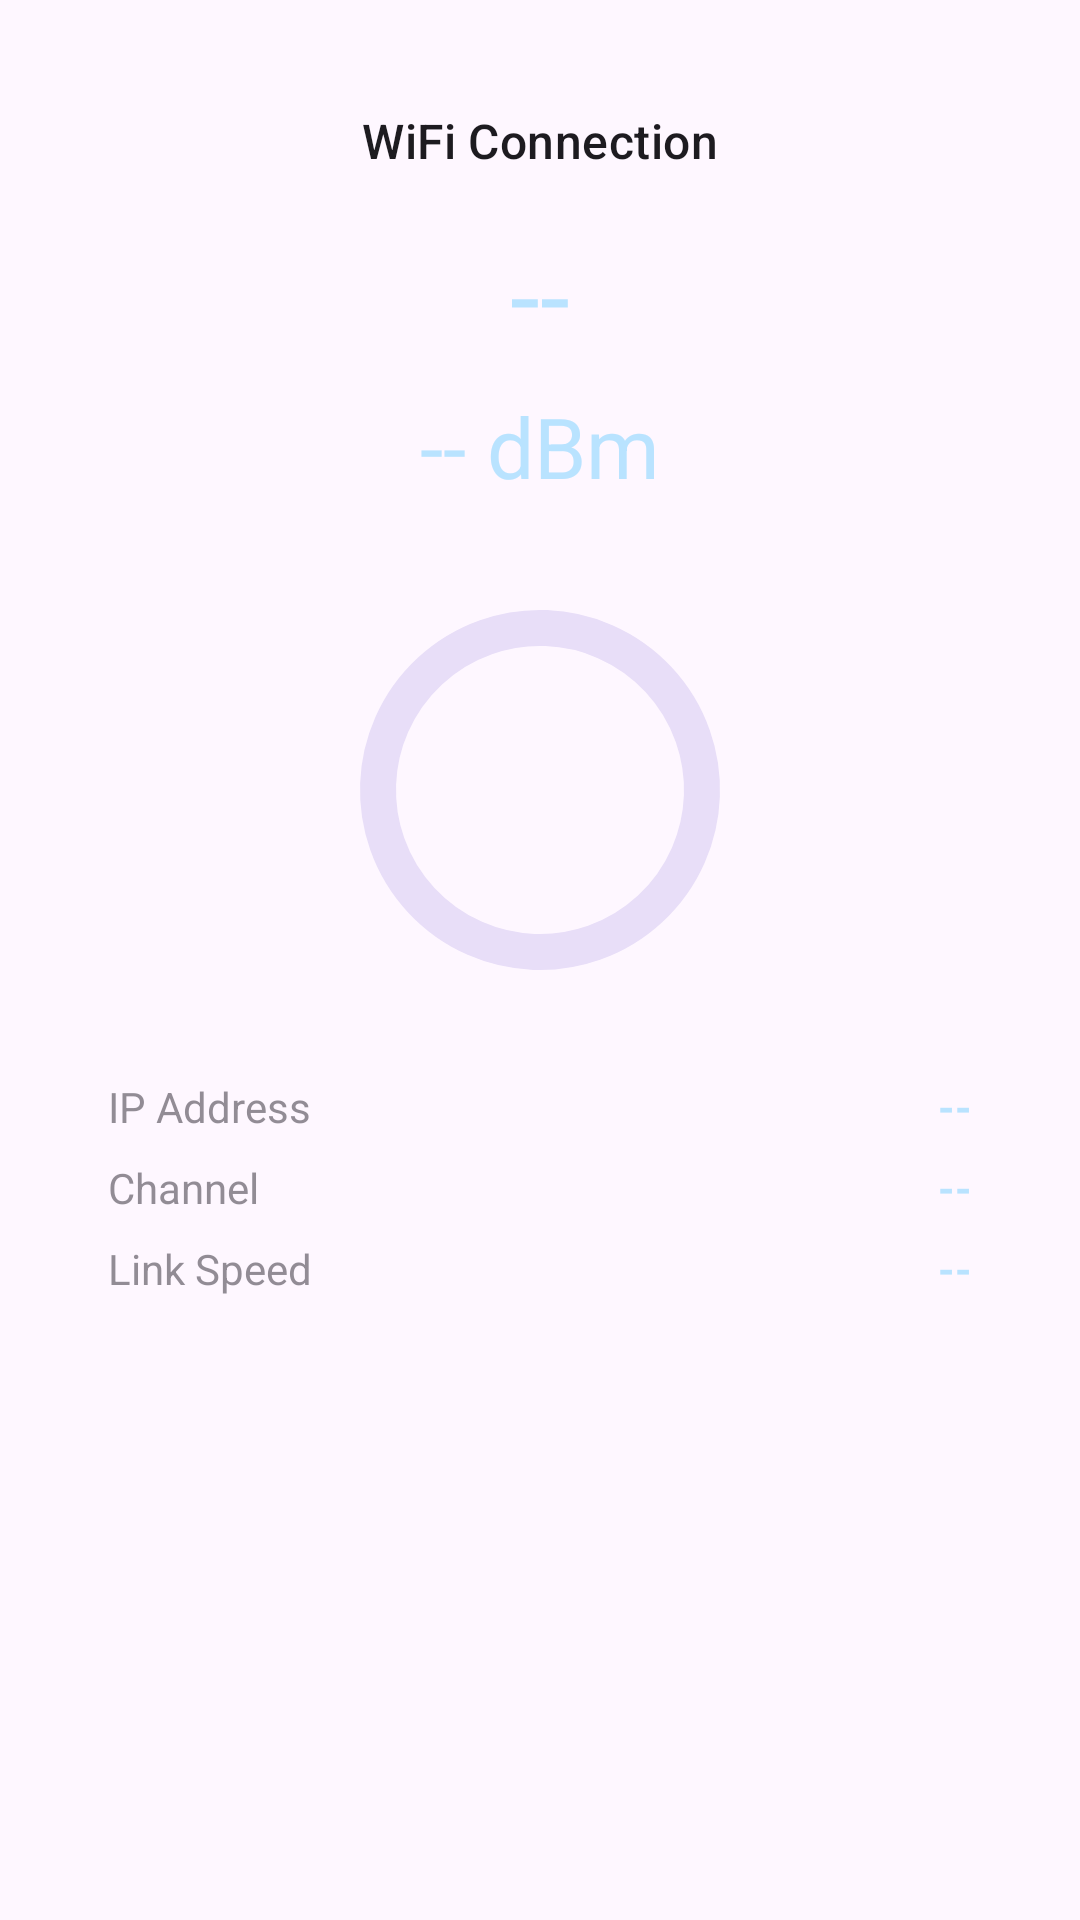

Here is an Android app screen rendered from its layout file. Give the layout XML and the strings, colors and styles it references.
<!-- AndroidManifest.xml: application theme Theme.Material3.DayNight.NoActionBar -->
<!-- res/layout/fragment_wifi.xml -->
<?xml version="1.0" encoding="utf-8"?>
<LinearLayout xmlns:android="http://schemas.android.com/apk/res/android"
    xmlns:app="http://schemas.android.com/apk/res-auto"
    android:layout_width="match_parent"
    android:layout_height="match_parent"
    android:orientation="vertical"
    android:background="?android:attr/windowBackground">

    <com.google.android.material.card.MaterialCardView
        android:layout_width="match_parent"
        android:layout_height="0dp"
        android:layout_weight="1"
        android:layout_margin="12dp"
        app:cardCornerRadius="0dp"
        app:strokeWidth="0dp">

        <LinearLayout
            android:layout_width="match_parent"
            android:layout_height="match_parent"
            android:orientation="vertical"
            android:padding="24dp"
            android:gravity="center_horizontal">

            <TextView
                android:layout_width="wrap_content"
                android:layout_height="wrap_content"
                android:text="WiFi Connection"
                android:textAppearance="@style/TextAppearance.Material3.TitleMedium" />

            <TextView
                android:id="@+id/tvSsid"
                android:layout_width="wrap_content"
                android:layout_height="wrap_content"
                android:text="--"
                android:textAppearance="@style/TextAppearance.Material3.DisplaySmall"
                android:textColor="@color/value_blue"
                android:layout_marginTop="16dp" />

            <TextView
                android:id="@+id/tvRssiValue"
                android:layout_width="wrap_content"
                android:layout_height="wrap_content"
                android:text="-- dBm"
                android:textAppearance="@style/TextAppearance.Material3.HeadlineMedium"
                android:textColor="@color/value_blue"
                android:layout_marginTop="8dp" />

            <com.google.android.material.progressindicator.CircularProgressIndicator
                android:id="@+id/progressSignal"
                android:layout_width="wrap_content"
                android:layout_height="wrap_content"
                android:layout_marginTop="32dp"
                app:indicatorSize="120dp"
                app:trackThickness="12dp"
                android:max="100" />

            <GridLayout
                android:layout_width="match_parent"
                android:layout_height="wrap_content"
                android:columnCount="2"
                android:layout_marginTop="32dp">

                <TextView android:text="IP Address" android:alpha="0.6"/>
                <TextView android:id="@+id/tvIpAddress" android:text="--" android:gravity="end" android:layout_gravity="fill_horizontal" android:textColor="@color/value_blue" android:textStyle="bold"/>

                <TextView android:text="Channel" android:alpha="0.6" android:layout_marginTop="8dp"/>
                <TextView android:id="@+id/tvChannel" android:text="--" android:gravity="end" android:layout_gravity="fill_horizontal" android:layout_marginTop="8dp" android:textColor="@color/value_blue" android:textStyle="bold"/>

                <TextView android:text="Link Speed" android:alpha="0.6" android:layout_marginTop="8dp"/>
                <TextView android:id="@+id/tvLinkSpeed" android:text="--" android:gravity="end" android:layout_gravity="fill_horizontal" android:layout_marginTop="8dp" android:textColor="@color/value_blue" android:textStyle="bold"/>
            </GridLayout>
        </LinearLayout>
    </com.google.android.material.card.MaterialCardView>
</LinearLayout>
<!-- resources referenced by this layout -->
<resources>
  <color name="value_blue">#B9E3FF</color>
</resources>
